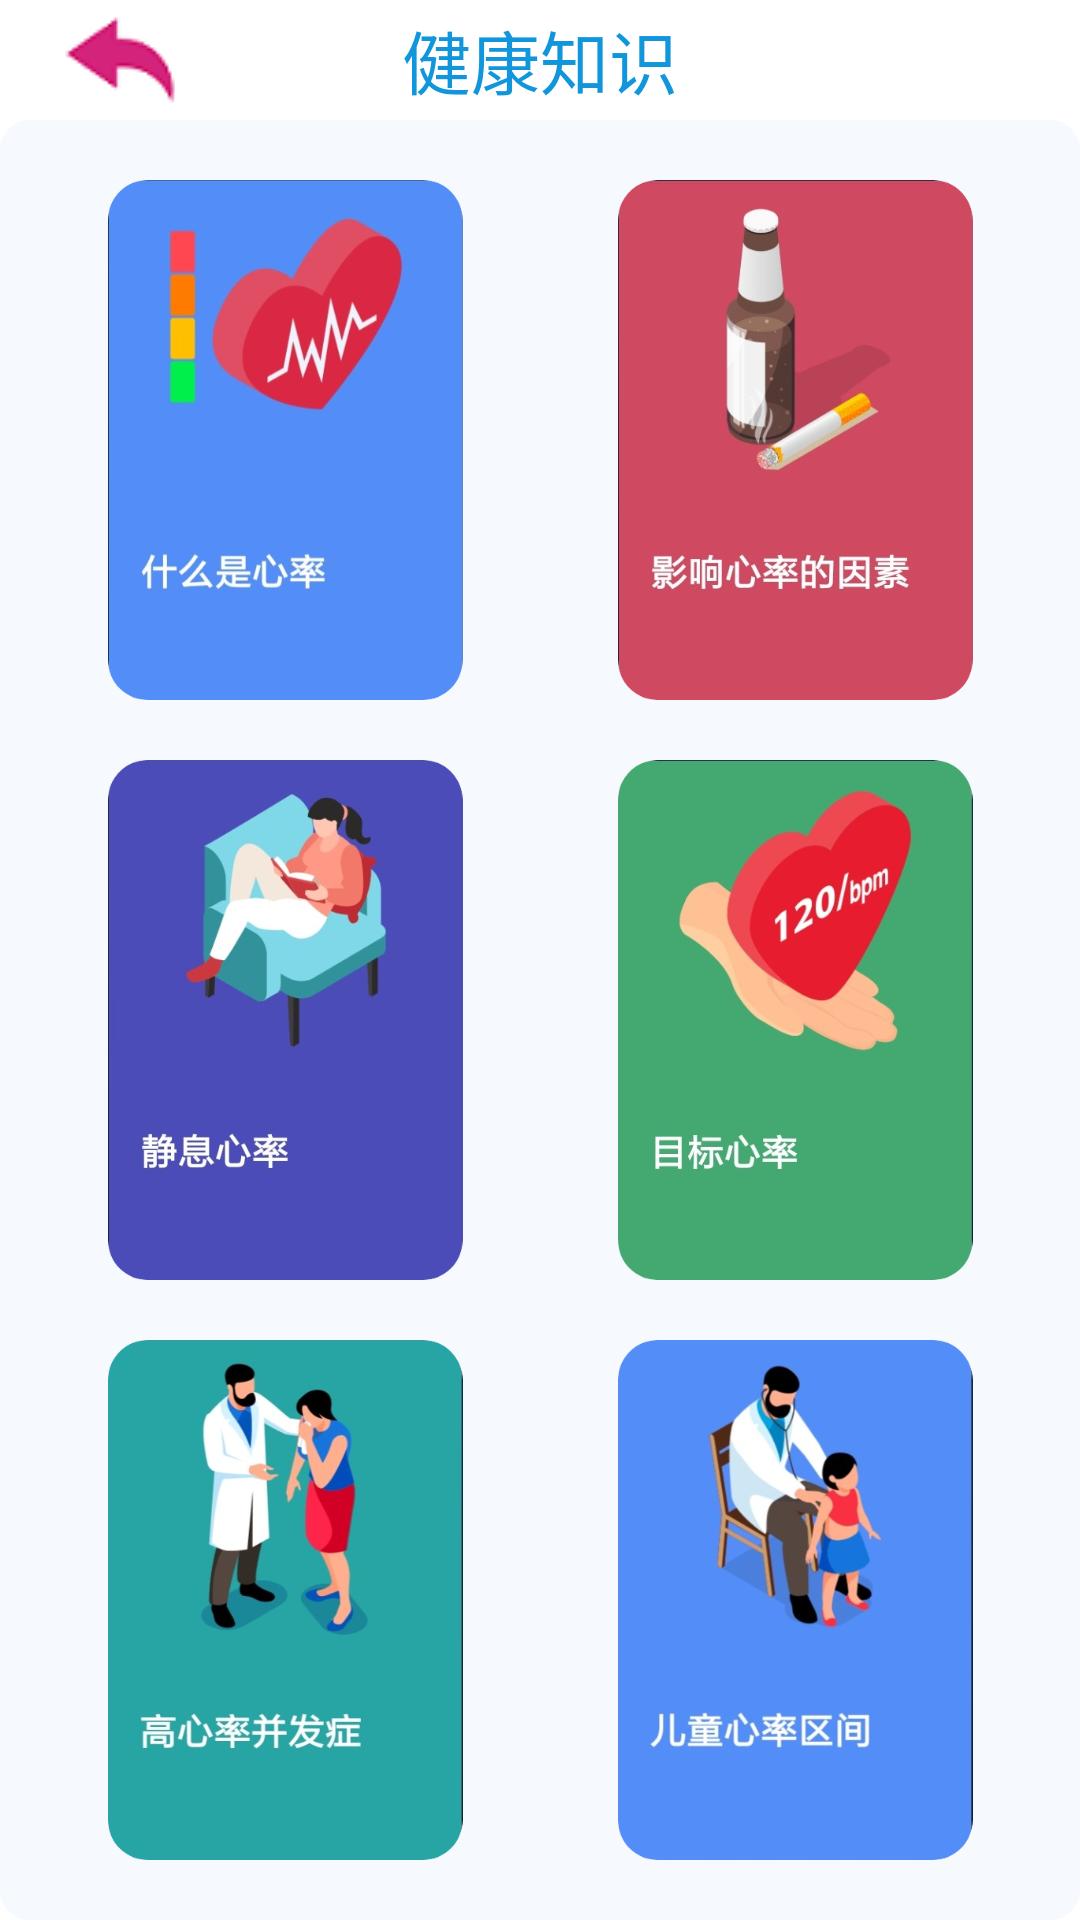

Write the Android layout XML for this screen, with the resource values it uses.
<!-- AndroidManifest.xml: application theme Theme.HeartGuard -->
<!-- res/layout/activity_health_knowledge.xml -->
<?xml version="1.0" encoding="utf-8"?>
<androidx.constraintlayout.widget.ConstraintLayout
    xmlns:android="http://schemas.android.com/apk/res/android"
    xmlns:app="http://schemas.android.com/apk/res-auto"
    android:layout_width="match_parent"
    android:layout_height="match_parent">

    <androidx.constraintlayout.widget.ConstraintLayout
        android:id="@+id/top_bar"
        android:layout_width="match_parent"
        android:layout_height="40dp"
        android:background="@drawable/style_top_bar"
        app:layout_constraintTop_toTopOf="parent">

        <ImageButton
            android:id="@+id/return_previous"
            android:layout_width="40dp"
            android:layout_height="40dp"
            app:srcCompat="@drawable/ib_return"
            android:layout_marginTop="0dp"
            android:layout_marginStart="20dp"
            android:foreground="?selectableItemBackground"
            android:background="?android:attr/selectableItemBackground"
            app:layout_constraintStart_toStartOf="parent"
            app:layout_constraintTop_toTopOf="parent" />

        <TextView
            android:layout_width="match_parent"
            android:layout_height="40dp"
            android:foreground="?selectableItemBackground"
            android:gravity="center"
            android:text="健康知识"
            android:textColor="#1296DB"
            android:textSize="23dp"
            app:layout_constraintEnd_toEndOf="parent"
            app:layout_constraintHorizontal_bias="0.0"
            app:layout_constraintStart_toStartOf="parent"
            app:layout_constraintTop_toTopOf="parent" />

    </androidx.constraintlayout.widget.ConstraintLayout>

    <androidx.constraintlayout.widget.ConstraintLayout
        android:id="@+id/health_knowledge"
        android:layout_width="match_parent"
        android:layout_height="match_parent"
        android:layout_marginTop="40dp"
        android:layout_marginEnd="0dp"
        android:background="@drawable/style_health_knowledge">

        <GridLayout
            android:layout_width="0dp"
            android:layout_height="0dp"
            android:rowCount="3"
            android:columnCount="2"
            android:layout_margin="10dp"
            android:padding="0dp"
            app:layout_constraintStart_toStartOf="parent"
            app:layout_constraintEnd_toEndOf="parent"
            app:layout_constraintTop_toTopOf="parent"
            app:layout_constraintBottom_toBottomOf="parent">


            <ImageButton
                android:id="@+id/what_is_heart_rate"
                android:layout_width="0dp"
                android:layout_height="0dp"
                android:scaleType="centerInside"
                android:src="@drawable/kl_what_is_heart_rate"
                android:background="@android:color/transparent"
                android:layout_columnWeight="1"
                android:layout_rowWeight="1"
                android:layout_margin="10dp"
                android:foreground="?attr/selectableItemBackground" />

            <ImageButton
                android:id="@+id/factors_affecting_heart_rate"
                android:layout_width="0dp"
                android:layout_height="0dp"
                android:scaleType="centerInside"
                android:src="@drawable/kl_factors_affecting_heart_rate"
                android:background="@android:color/transparent"
                android:layout_columnWeight="1"
                android:layout_rowWeight="1"
                android:layout_margin="10dp"
                android:foreground="?attr/selectableItemBackground" />

            <ImageButton
                android:id="@+id/resting_heart_rate"
                android:layout_width="0dp"
                android:layout_height="0dp"
                android:scaleType="centerInside"
                android:src="@drawable/kl_resting_heart_rate"
                android:background="@android:color/transparent"
                android:layout_columnWeight="1"
                android:layout_rowWeight="1"
                android:layout_margin="10dp"
                android:foreground="?attr/selectableItemBackground" />

            <ImageButton
                android:id="@+id/target_heart_rate"
                android:layout_width="0dp"
                android:layout_height="0dp"
                android:scaleType="centerInside"
                android:src="@drawable/kl_target_heart_rate"
                android:background="@android:color/transparent"
                android:layout_columnWeight="1"
                android:layout_rowWeight="1"
                android:layout_margin="10dp"
                android:foreground="?attr/selectableItemBackground" />

            <ImageButton
                android:id="@+id/high_heart_rate_complications"
                android:layout_width="0dp"
                android:layout_height="0dp"
                android:scaleType="centerInside"
                android:src="@drawable/kl_high_heart_rate_complications"
                android:background="@android:color/transparent"
                android:layout_columnWeight="1"
                android:layout_rowWeight="1"
                android:layout_margin="10dp"
                android:foreground="?attr/selectableItemBackground" />

            <ImageButton
                android:id="@+id/children_heart_rate_zones"
                android:layout_width="0dp"
                android:layout_height="0dp"
                android:scaleType="centerInside"
                android:src="@drawable/kl_children_heart_rate_zones"
                android:background="@android:color/transparent"
                android:layout_columnWeight="1"
                android:layout_rowWeight="1"
                android:layout_margin="10dp"
                android:foreground="?attr/selectableItemBackground" />

        </GridLayout>


    </androidx.constraintlayout.widget.ConstraintLayout>


</androidx.constraintlayout.widget.ConstraintLayout>
<!-- resources referenced by this layout -->
<resources>
  <!-- drawable ib_return: png bitmap (drawable, 1315 bytes) -->
  <!-- drawable kl_children_heart_rate_zones: png bitmap (drawable, 158526 bytes) -->
  <!-- drawable kl_factors_affecting_heart_rate: png bitmap (drawable, 118956 bytes) -->
  <!-- drawable kl_high_heart_rate_complications: png bitmap (drawable, 158202 bytes) -->
  <!-- drawable kl_resting_heart_rate: png bitmap (drawable, 123646 bytes) -->
  <!-- drawable kl_target_heart_rate: png bitmap (drawable, 128167 bytes) -->
  <!-- drawable kl_what_is_heart_rate: png bitmap (drawable, 97293 bytes) -->
  <!-- drawable style_health_knowledge (drawable) -->
  <?xml version="1.0" encoding="utf-8"?>
  <shape xmlns:android="http://schemas.android.com/apk/res/android"
      android:shape="rectangle">
      <solid android:color="#F6F9FE"/> 
      <corners android:radius="10dp" /> 
  </shape>
  <style name="Theme.HeartGuard" parent="Theme.MaterialComponents.DayNight.DarkActionBar">
          
          <item name="colorPrimary">@color/theme_color</item>
          <item name="colorPrimaryVariant">@color/theme_color</item>
          <item name="colorOnPrimary">@color/white</item>
          
          <item name="colorSecondary">@color/teal_200</item>
          <item name="colorSecondaryVariant">@color/teal_700</item>
          <item name="colorOnSecondary">@color/black</item>
          
          <item name="android:statusBarColor">?attr/colorPrimaryVariant</item>
          
      </style>
  <color name="theme_color">#FF00CED1</color>
  <color name="white">#FFFFFFFF</color>
  <color name="teal_200">#FF03DAC5</color>
  <color name="teal_700">#FF018786</color>
  <color name="black">#FF000000</color>
</resources>
